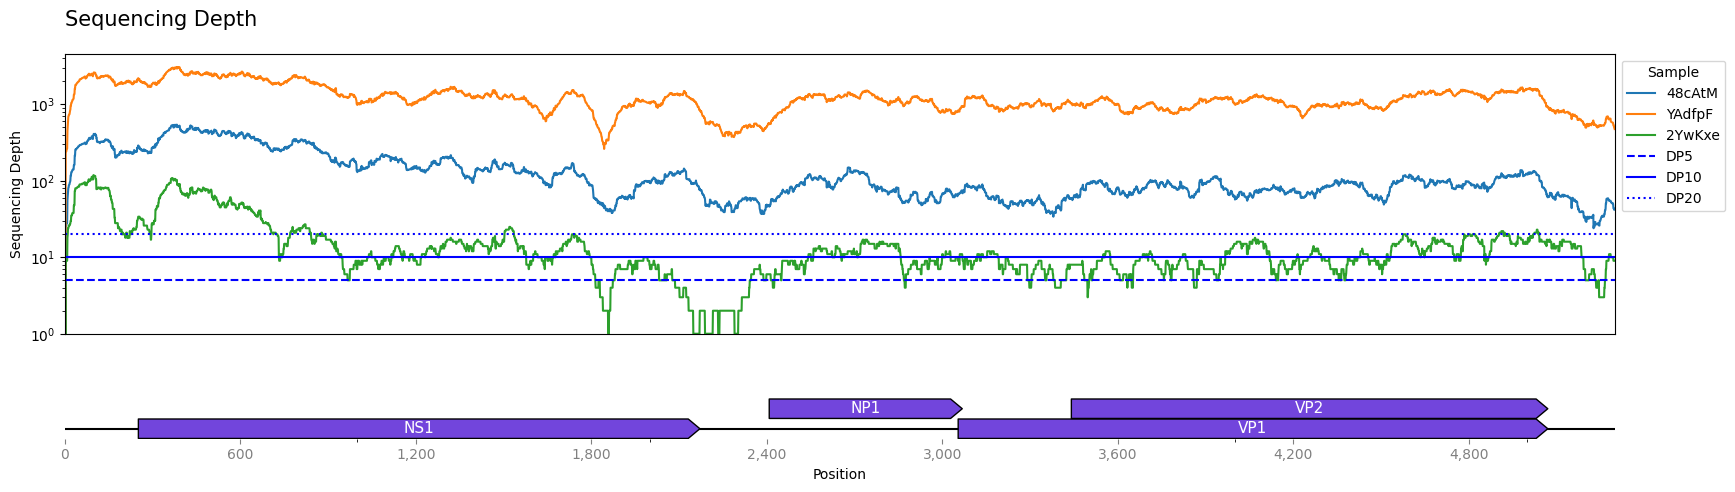

The data file committed next to this chart (first rows):
, 48cAtM, YAdfpF, 2YwKxe
1, 0.0, 0.0, 0.0
2, 0.0, 1.0, 0.0
3, 26.0, 235.0, 8.0
4, 26.0, 240.0, 9.0
5, 26.0, 242.0, 9.0
6, 28.0, 256.0, 9.0
7, 28.0, 259.0, 9.0
8, 28.0, 266.0, 9.0
9, 56.0, 450.0, 18.0
10, 63.0, 529.0, 20.0
11, 71.0, 611.0, 24.0
12, 81.0, 689.0, 24.0
13, 82.0, 704.0, 25.0
14, 88.0, 734.0, 26.0
15, 89.0, 739.0, 26.0
16, 90.0, 742.0, 26.0
17, 95.0, 789.0, 27.0
18, 97.0, 832.0, 27.0
19, 101.0, 857.0, 28.0
20, 118.0, 968.0, 30.0
21, 118.0, 969.0, 30.0
22, 129.0, 1043, 35.0
23, 129.0, 1046, 35.0
24, 133.0, 1082, 36.0
25, 134.0, 1089, 36.0
26, 139.0, 1145, 38.0
27, 140.0, 1152, 38.0
28, 140.0, 1154, 38.0
29, 141.0, 1174, 38.0
30, 141.0, 1193, 38.0
31, 161.0, 1347, 48.0
32, 161.0, 1356, 48.0
33, 162.0, 1364, 48.0
34, 216.0, 1612, 74.0
35, 216.0, 1613, 74.0
36, 257.0, 1799, 80.0
37, 257.0, 1802, 80.0
38, 257.0, 1804, 80.0
39, 262.0, 1842, 80.0
40, 262.0, 1851, 80.0
41, 266.0, 1888, 81.0
42, 270.0, 1919, 82.0
43, 271.0, 1929, 82.0
44, 272.0, 1935, 83.0
45, 276.0, 1962, 84.0
46, 283.0, 1993, 84.0
47, 283.0, 1997, 84.0
48, 284.0, 2003, 84.0
49, 285.0, 2013, 84.0
50, 289.0, 2080, 89.0
51, 295.0, 2131, 90.0
52, 295.0, 2136, 90.0
53, 296.0, 2143, 90.0
54, 296.0, 2146, 90.0
55, 296.0, 2142, 90.0
56, 297.0, 2158, 90.0
57, 298.0, 2163, 90.0
58, 303.0, 2208, 90.0
59, 303.0, 2217, 92.0
60, 305.0, 2230, 92.0
... 5,239 more rows
